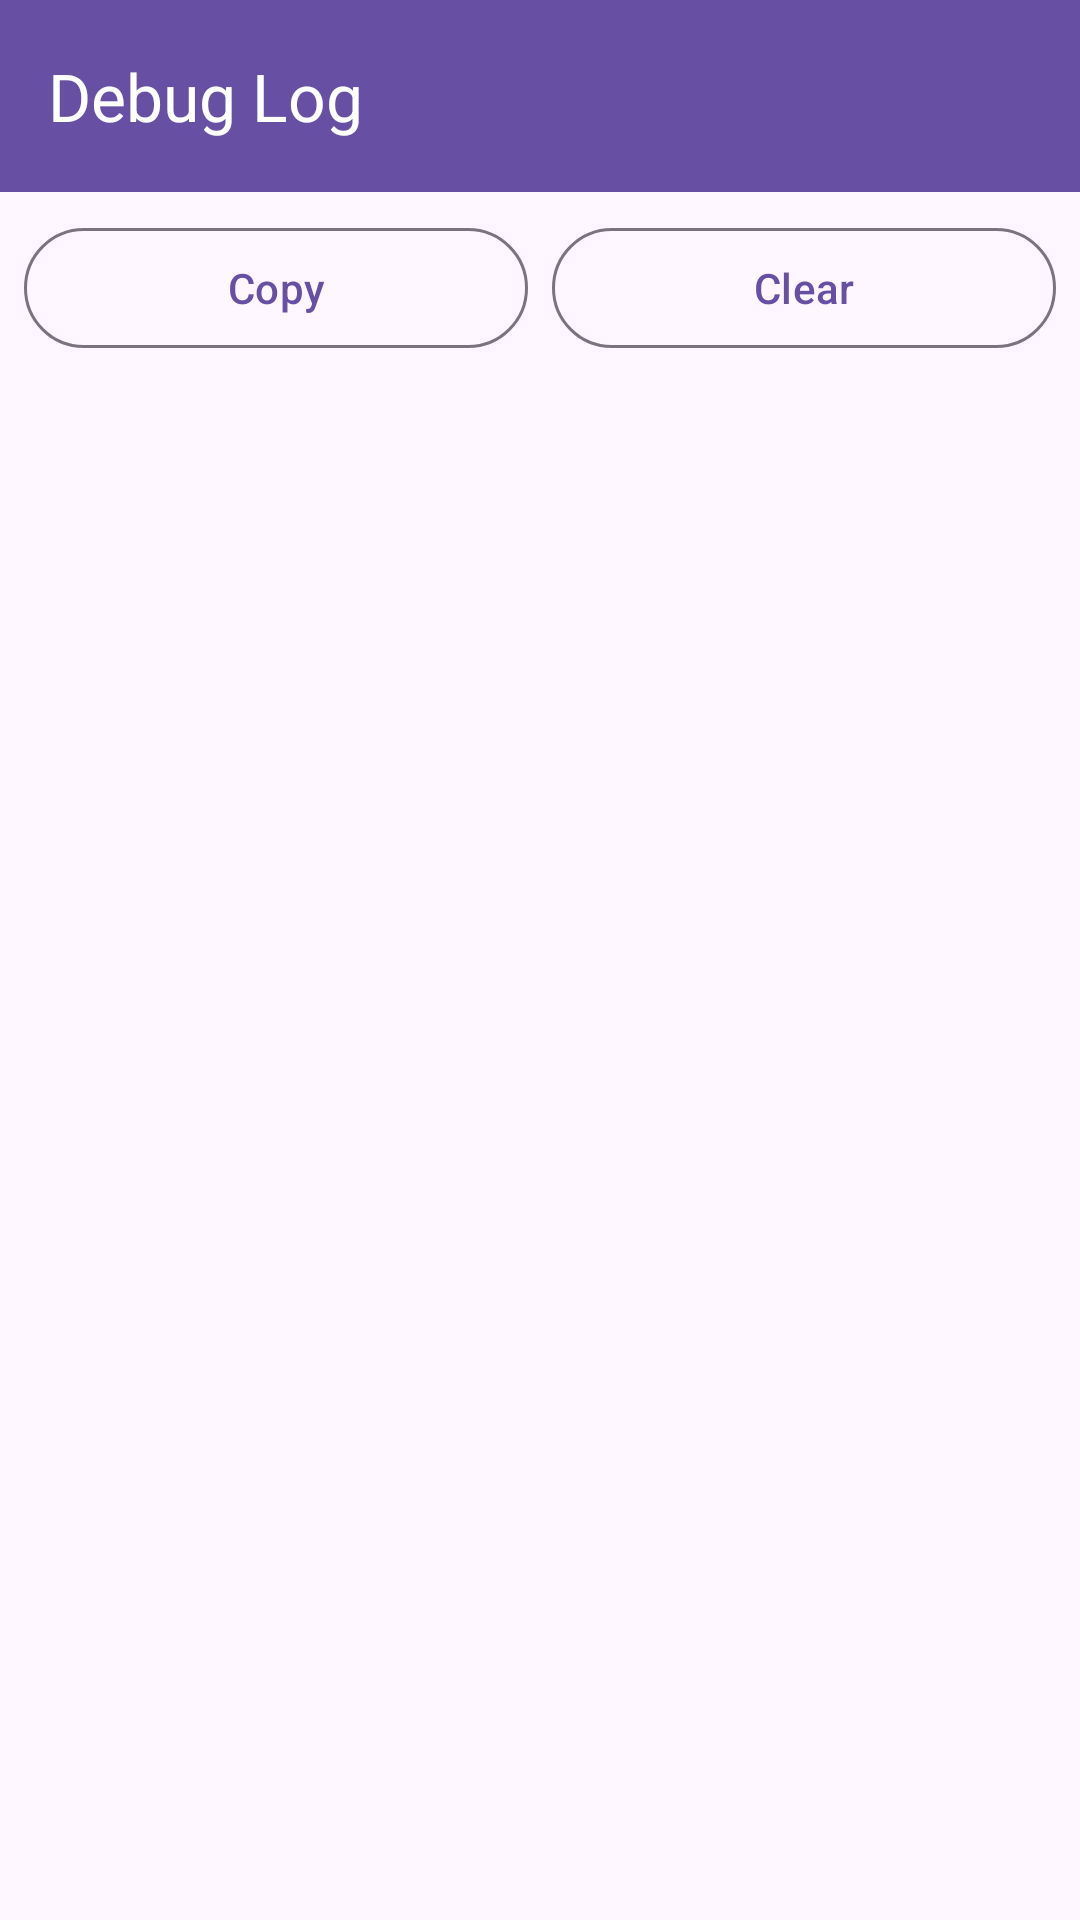

Produce the Android XML layout that renders to this screen, including the resource entries it uses.
<!-- AndroidManifest.xml: application theme Theme.BoopLock -->
<!-- res/layout/activity_debug.xml -->
<?xml version="1.0" encoding="utf-8"?>
<LinearLayout xmlns:android="http://schemas.android.com/apk/res/android"
    xmlns:app="http://schemas.android.com/apk/res-auto"
    android:layout_width="match_parent"
    android:layout_height="match_parent"
    android:orientation="vertical">

    <com.google.android.material.appbar.AppBarLayout
        android:layout_width="match_parent"
        android:layout_height="wrap_content"
        android:fitsSystemWindows="true">

        <com.google.android.material.appbar.MaterialToolbar
            android:id="@+id/toolbar"
            android:layout_width="match_parent"
            android:layout_height="?attr/actionBarSize"
            android:background="?attr/colorPrimary"
            android:theme="@style/BoopLock.Toolbar"
            app:title="Debug Log"
            app:titleTextColor="?attr/colorOnPrimary" />
    </com.google.android.material.appbar.AppBarLayout>

    <LinearLayout
        android:layout_width="match_parent"
        android:layout_height="wrap_content"
        android:orientation="horizontal"
        android:padding="8dp">

        <com.google.android.material.button.MaterialButton
            android:id="@+id/btn_copy"
            style="@style/Widget.Material3.Button.OutlinedButton"
            android:layout_width="0dp"
            android:layout_height="wrap_content"
            android:layout_marginEnd="4dp"
            android:layout_weight="1"
            android:text="Copy" />

        <com.google.android.material.button.MaterialButton
            android:id="@+id/btn_clear"
            style="@style/Widget.Material3.Button.OutlinedButton"
            android:layout_width="0dp"
            android:layout_height="wrap_content"
            android:layout_marginStart="4dp"
            android:layout_weight="1"
            android:text="Clear" />
    </LinearLayout>

    <ScrollView
        android:id="@+id/scroll"
        android:layout_width="match_parent"
        android:layout_height="match_parent"
        android:clipToPadding="false">

        <TextView
            android:id="@+id/log_text"
            android:layout_width="match_parent"
            android:layout_height="wrap_content"
            android:fontFamily="monospace"
            android:padding="8dp"
            android:textSize="11sp" />
    </ScrollView>

</LinearLayout>
<!-- resources referenced by this layout -->
<resources>
  <style name="BoopLock.Toolbar" parent="ThemeOverlay.AppCompat.ActionBar">
          <item name="colorControlNormal">?attr/colorOnPrimary</item>
          <item name="android:colorControlNormal">?attr/colorOnPrimary</item>
      </style>
  <style name="Theme.BoopLock" parent="Base.Theme.BoopLock" />
  <style name="Base.Theme.BoopLock" parent="Theme.Material3.DayNight.NoActionBar">
          
          
      </style>
</resources>
